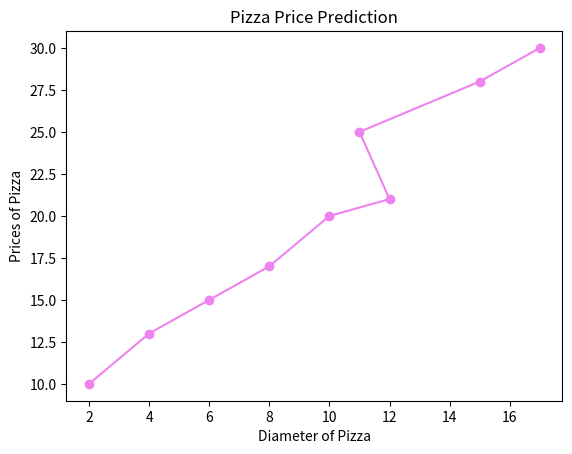

Write Python code to recreate this figure.
# Pizza Prices Prediction using (Linear Regression)
import numpy as np
import pandas as pd
import matplotlib.pyplot as plt

# Step1 :- Firstly create the dataset using Pandas(Data Collection)
pizzaPrice = {'Diameter':[2,4,6,8,10,12,11,15,17], 'Prices':[10,13,15,17,20,21,25,28,30]}

df = pd.DataFrame(pizzaPrice)
# print(df)

# Step2 :- Calculate 
# Y = mX + b (Here Y is dependent variable, X is independent variable, m is slope of the line and b is intercept point)
X = df['Diameter']
Y = df['Prices']

# find mean x and y
mean_x = np.mean(X)
mean_y = np.mean(Y)

print(f"Mean of X:- {mean_x}")
print(f"Mean of Y:- {mean_y}")

# Calculate slope(m) and intercept(b) values
# m = sum of product of devitaion / sum of square of deviation of X
num = np.sum((X - mean_x) * (Y - mean_y))
deno = np.sum((X-mean_x) ** 2)
m = num / deno

# b = Y-(mX) ==> intercept(B) = mean(Y) - M*mean(X)
b = mean_y - m * mean_x

print(f"Slope m:- {m}")
print(f"Intercept b:- {b}")

# Step3 :- Find the Y(price)
df['predictPrices'] = m * df['Diameter'] + b

# Step4 :- Visualize the Data
plt.plot(X, Y, marker='o', c="violet")

plt.title("Pizza Price Prediction")
plt.xlabel("Diameter of Pizza")
plt.ylabel("Prices of Pizza")
plt.show()
